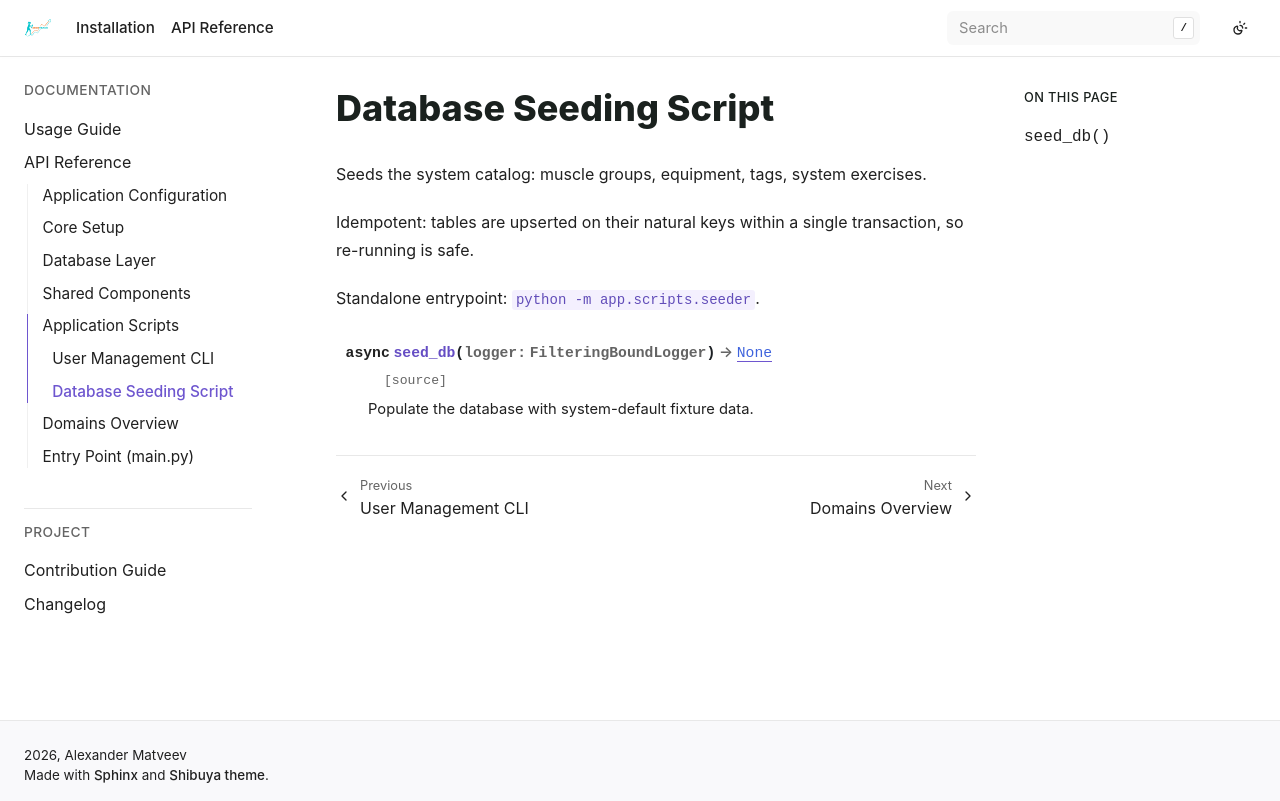

repository: bizoxe/iron-track · page: api/scripts/seeder.html · generator: sphinx

Database Seeding Script
=======================

.. automodule:: app.scripts.seeder
   :members: seed_db
